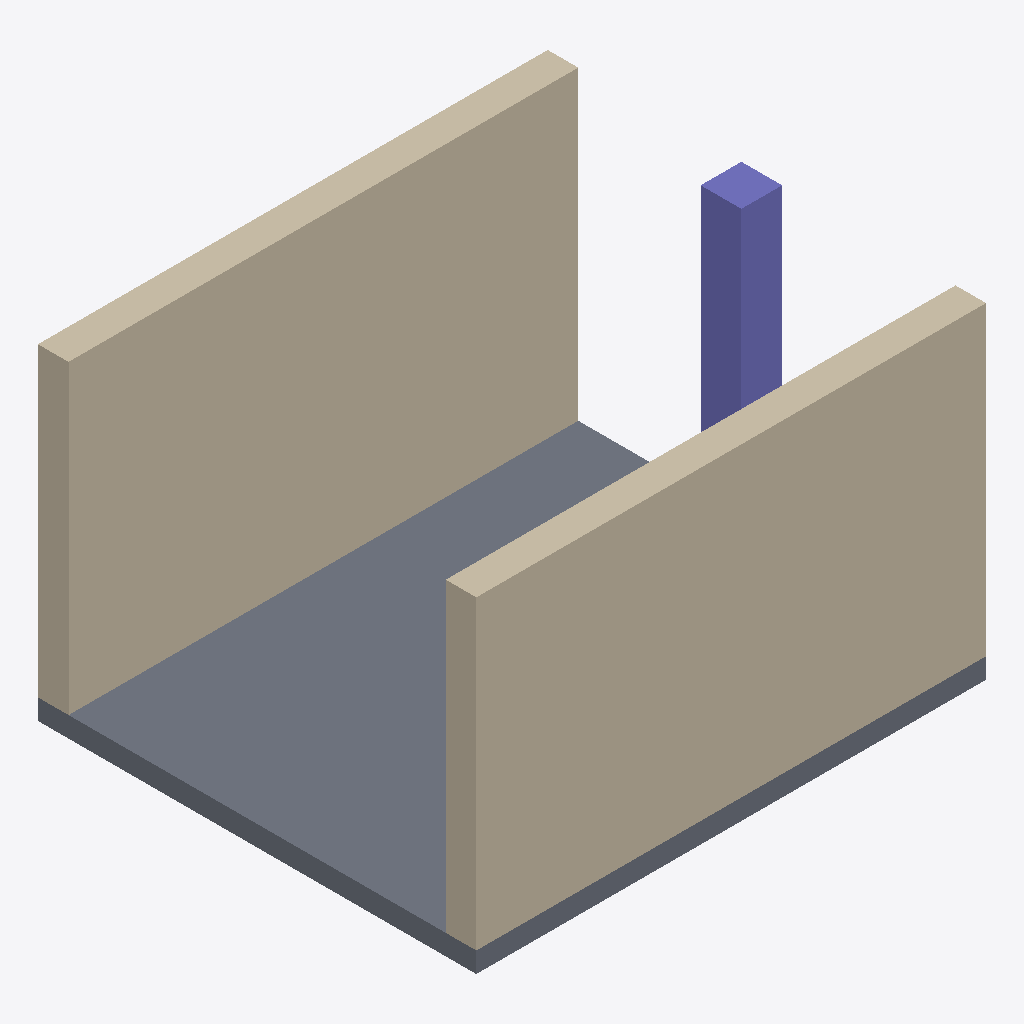
Isometric view of an IFC building model (IFC-SPF (STEP), schema IFC4, length unit millimetre), seen from the south-west, elements coloured by IFC class: 2 walls (beige), 1 slab (grey), 1 column (violet).
Extent 5.0 m × 4.3 m × 3.2 m (x, y, z). Elements (4): 2 IfcWall, 1 IfcColumn, 1 IfcSlab.

HEADER;
FILE_DESCRIPTION(('ViewDefinition [CoordinationView]'),'2;1');
FILE_NAME('','2026-10-20T10:55:31',(''),(''),'IfcOpenShell 0.8.0','IfcOpenShell 0.8.0','');
FILE_SCHEMA(('IFC4'));
ENDSEC;
DATA;
#1=IFCPROJECT('1kwZRUjvz2vvl3zgLPev7G',$,'IFC Viewer - Modello dimostrativo',$,$,$,$,(#10),#5);
#12=IFCSITE('3XgyFaB$57g88COeosjxN2',$,'Sito',$,$,$,$,$,$,$,$,$,$,$);
#13=IFCBUILDING('2F9h4_IvvFiBjbXx1WF0eQ',$,'Edificio A',$,$,$,$,$,$,$,$,$);
#14=IFCBUILDINGSTOREY('2fQGEWT5n0jPwaytUE$EBS',$,'Piano terra',$,$,$,$,$,$,$);
#44=IFCWALL('3DMPF$QETFyva1T4HlzmEC',$,'Parete 2 - caffè',$,$,#60,#55,$,$);
#25=IFCWALL('0nUj8t5gb9rRQ60Z0FfJUr',$,'Parete 1 - caffè',$,$,#43,#38,$,$);
#75=IFCSLAB('24dEX9CBPA5uR_5OGkplPM',$,'Solaio piano terra',$,$,#91,#86,$,.FLOOR.);
#92=IFCCOLUMN('1szZGQhVzEVwjS34FKDATZ',$,'Pilastro C1',$,$,#108,#103,$,$);
ENDSEC;
